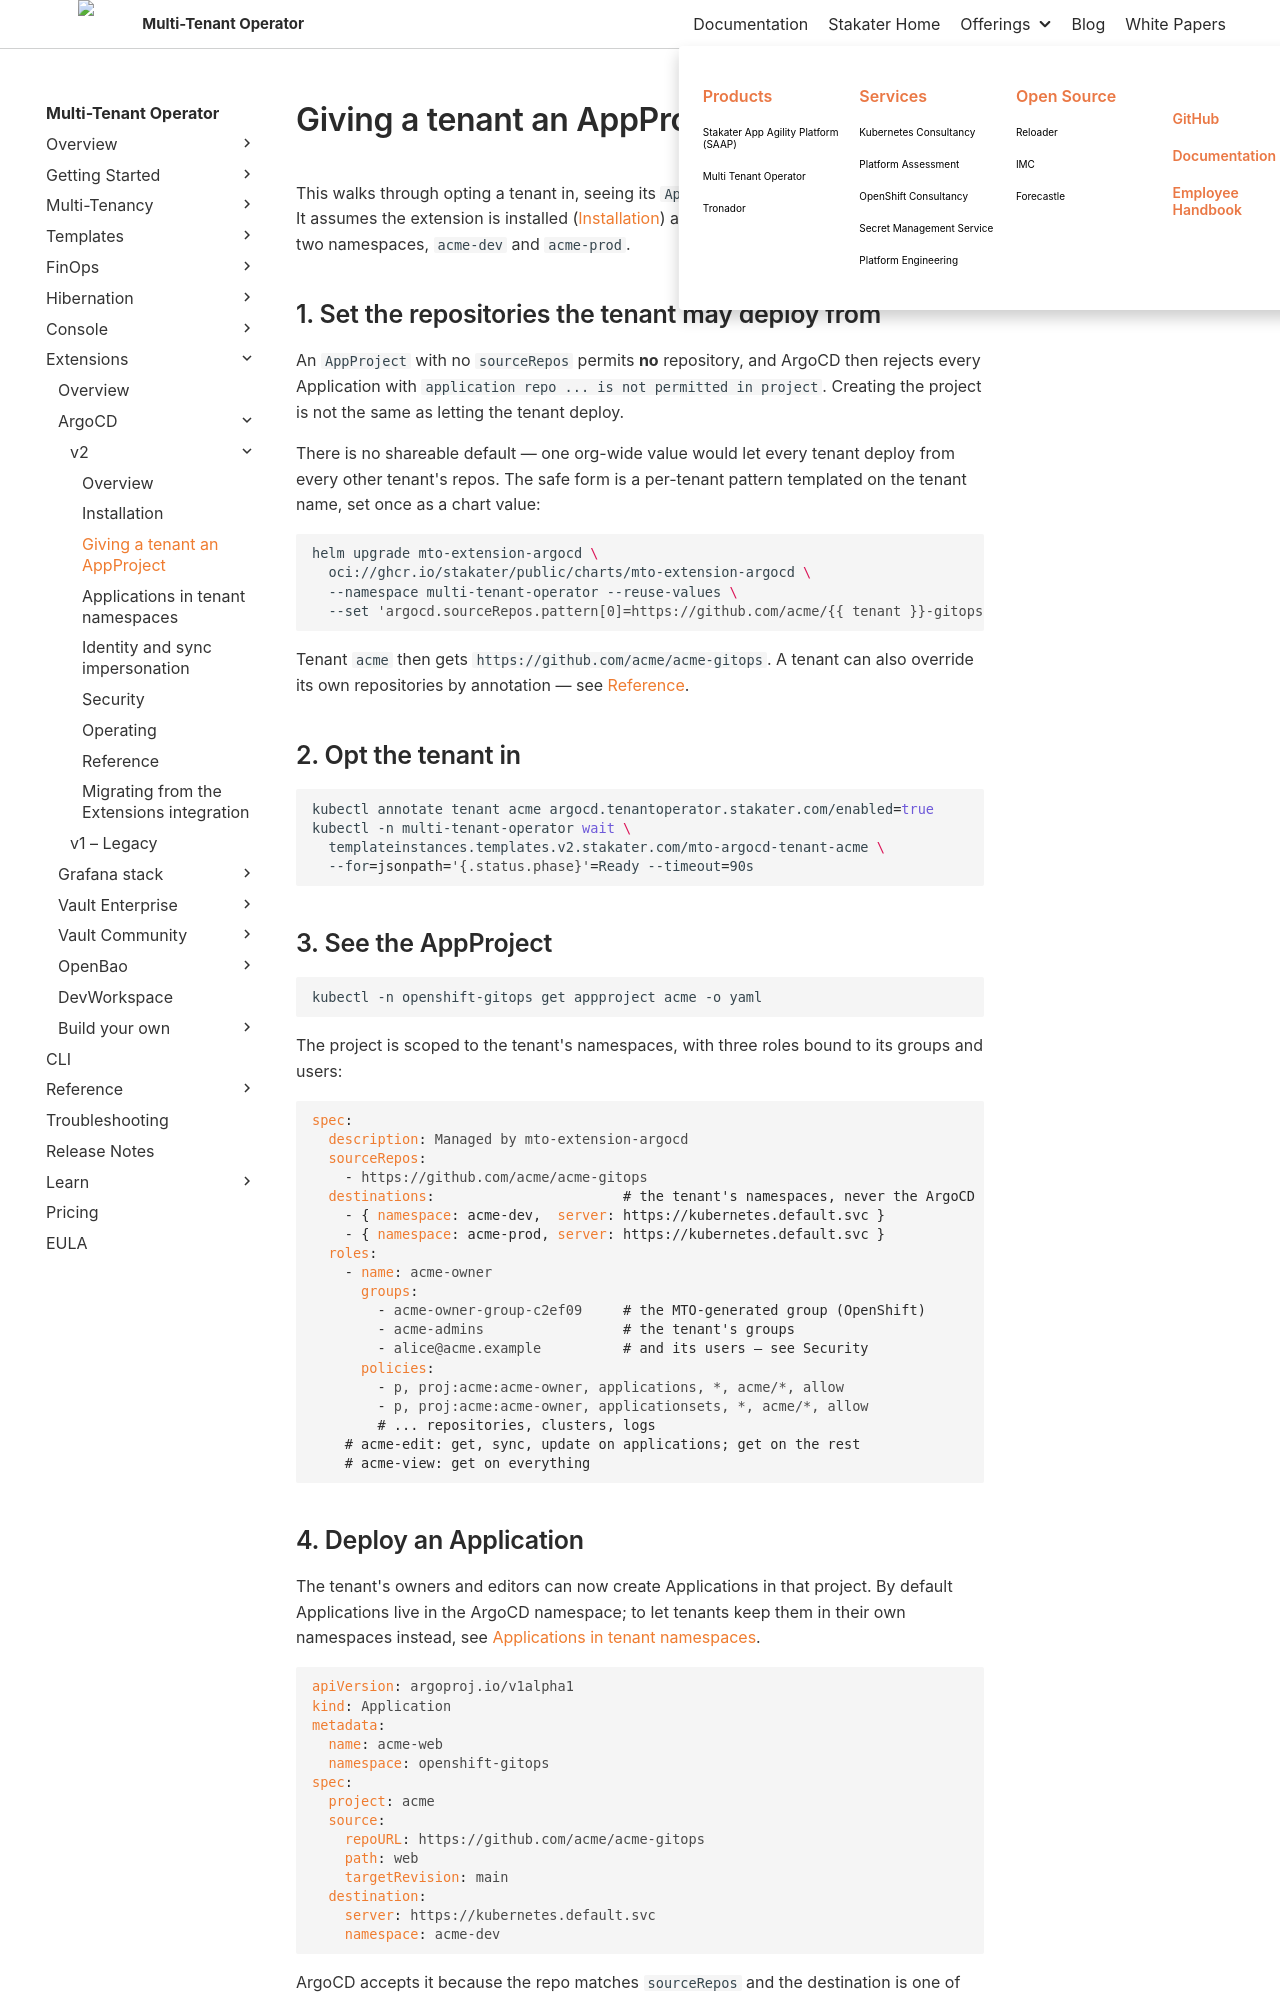

repository: stakater/mto-docs · page: main/extensions/argocd-v2/giving-a-tenant-an-appproject.html · generator: mkdocs

# Giving a tenant an AppProject

This walks through opting a tenant in, seeing its `AppProject`, and deploying an Application. It assumes the extension is installed ([Installation](installation.md)) and a `Tenant` named `acme` exists with two namespaces, `acme-dev` and `acme-prod`.

## 1. Set the repositories the tenant may deploy from

An `AppProject` with no `sourceRepos` permits **no** repository, and ArgoCD then rejects every Application with `application repo ... is not permitted in project`. Creating the project is not the same as letting the tenant deploy.

There is no shareable default — one org-wide value would let every tenant deploy from every other tenant's repos. The safe form is a per-tenant pattern templated on the tenant name, set once as a chart value:

```bash
helm upgrade mto-extension-argocd \
  oci://ghcr.io/stakater/public/charts/mto-extension-argocd \
  --namespace multi-tenant-operator --reuse-values \
  --set 'argocd.sourceRepos.pattern[0]=https://github.com/acme/{{ tenant }}-gitops'
```

Tenant `acme` then gets `https://github.com/acme/acme-gitops`. A tenant can also override its own repositories by annotation — see [Reference](reference.md#per-tenant-overrides).

## 2. Opt the tenant in

```bash
kubectl annotate tenant acme argocd.tenantoperator.stakater.com/enabled=true
kubectl -n multi-tenant-operator wait \
  templateinstances.templates.v2.stakater.com/mto-argocd-tenant-acme \
  --for=jsonpath='{.status.phase}'=Ready --timeout=90s
```

## 3. See the AppProject

```bash
kubectl -n openshift-gitops get appproject acme -o yaml
```

The project is scoped to the tenant's namespaces, with three roles bound to its groups and users:

```yaml
spec:
  description: Managed by mto-extension-argocd
  sourceRepos:
    - https://github.com/acme/acme-gitops
  destinations:                       # the tenant's namespaces, never the ArgoCD namespace
    - { namespace: acme-dev,  server: https://kubernetes.default.svc }
    - { namespace: acme-prod, server: https://kubernetes.default.svc }
  roles:
    - name: acme-owner
      groups:
        - acme-owner-group-c2ef09     # the MTO-generated group (OpenShift)
        - acme-admins                 # the tenant's groups
        - alice@acme.example          # and its users — see Security
      policies:
        - p, proj:acme:acme-owner, applications, *, acme/*, allow
        - p, proj:acme:acme-owner, applicationsets, *, acme/*, allow
        # ... repositories, clusters, logs
    # acme-edit: get, sync, update on applications; get on the rest
    # acme-view: get on everything
```
